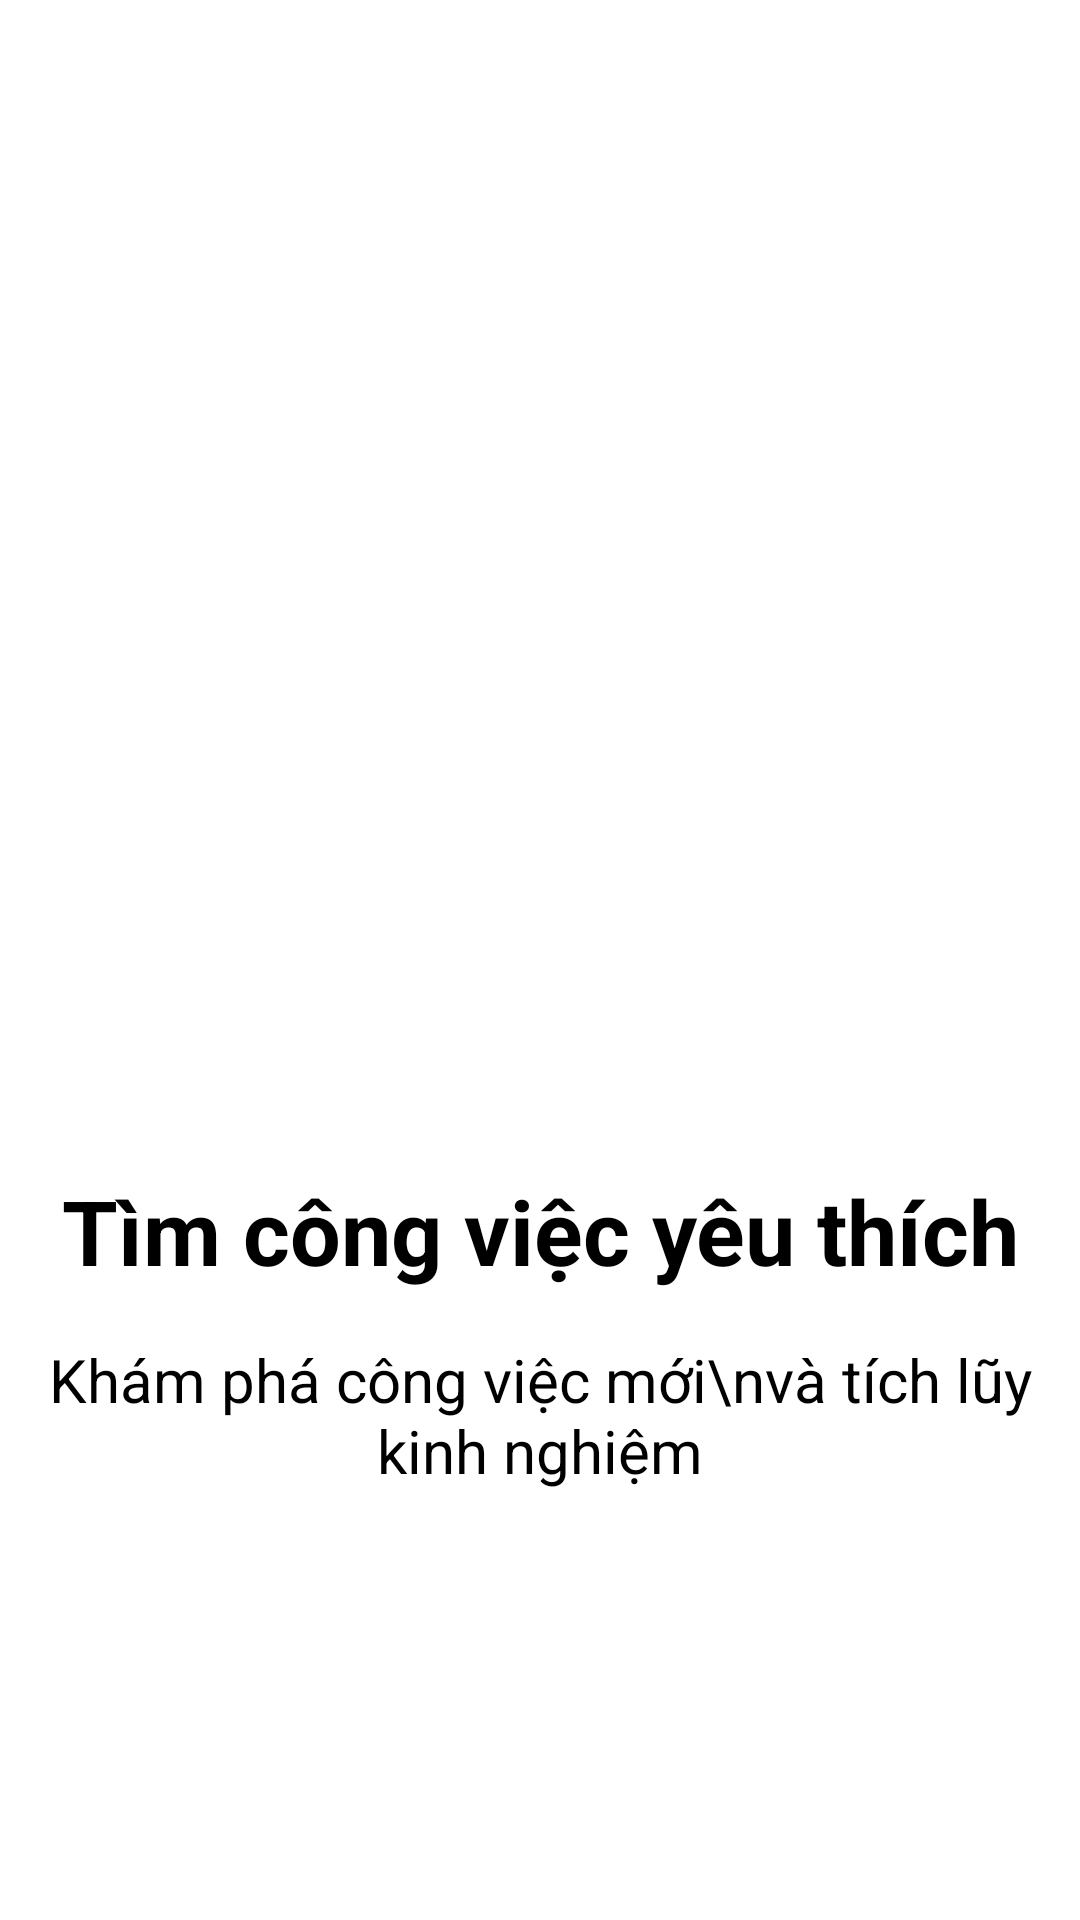

Write the Android layout XML for this screen, with the resource values it uses.
<!-- AndroidManifest.xml: application theme Theme.JobFinder -->
<!-- res/layout/activity_intro.xml -->
<?xml version="1.0" encoding="utf-8"?>
<androidx.constraintlayout.widget.ConstraintLayout xmlns:android="http://schemas.android.com/apk/res/android"
    xmlns:app="http://schemas.android.com/apk/res-auto"
    xmlns:tools="http://schemas.android.com/tools"
    android:id="@+id/main"
    android:layout_width="match_parent"
    android:layout_height="match_parent"
    >

    <ScrollView
        android:layout_width="match_parent"
        android:layout_height="match_parent"
        app:layout_constraintBottom_toBottomOf="parent"
        app:layout_constraintEnd_toEndOf="parent"
        app:layout_constraintHorizontal_bias="0.0"
        app:layout_constraintStart_toStartOf="parent"
        app:layout_constraintTop_toTopOf="parent"
        app:layout_constraintVertical_bias="0.0">

        <LinearLayout
            android:layout_width="match_parent"
            android:layout_height="wrap_content"
            android:orientation="vertical">

            <ImageView
                android:id="@+id/imageView2"
                android:layout_width="274dp"
                android:layout_height="274dp"
                android:scaleType="fitXY"
                android:layout_gravity="center"
                app:srcCompat="@drawable/jerry_haha"
                android:layout_marginBottom="50dp"
                android:layout_marginTop="50dp"/>

            <TextView
                android:id="@+id/textView"
                android:layout_width="match_parent"
                android:layout_height="wrap_content"
                android:layout_marginTop="16dp"
                android:text="Tìm công việc yêu thích"
                android:textAlignment="center"
                android:textColor="@color/black"
                android:textSize="30sp"
                android:textStyle="bold" />

            <TextView
                android:id="@+id/textView2"
                android:layout_width="match_parent"
                android:layout_height="wrap_content"
                android:layout_marginTop="16dp"
                android:text="Khám phá công việc mới\nvà tích lũy kinh nghiệm"
                android:textAlignment="center"
                android:textColor="@color/black"
                android:textSize="20sp" />

            <androidx.constraintlayout.widget.ConstraintLayout
                android:layout_width="match_parent"
                android:layout_height="56dp"
                android:layout_marginStart="32dp"
                android:layout_marginTop="32dp"
                android:layout_marginEnd="32dp"
                android:background="@drawable/intro_background">

                <TextView
                    android:id="@+id/btn_Started"
                    android:layout_width="wrap_content"
                    android:layout_height="wrap_content"
                    android:text="Bắt đầu"
                    android:textColor="@color/white"
                    android:textSize="21sp"
                    android:textStyle="bold"
                    app:layout_constraintBottom_toBottomOf="parent"
                    app:layout_constraintEnd_toEndOf="parent"
                    app:layout_constraintStart_toStartOf="parent"
                    app:layout_constraintTop_toTopOf="parent" />

            </androidx.constraintlayout.widget.ConstraintLayout>

        </LinearLayout>
    </ScrollView>
</androidx.constraintlayout.widget.ConstraintLayout>
<!-- resources referenced by this layout -->
<resources>
  <color name="black">#FF000000</color>
  <color name="white">#FFFFFFFF</color>
  <style name="Theme.JobFinder" parent="Base.Theme.JobFinder" />
  <style name="Base.Theme.JobFinder" parent="Theme.MaterialComponents.DayNight.NoActionBar">
          
          
      </style>
</resources>
